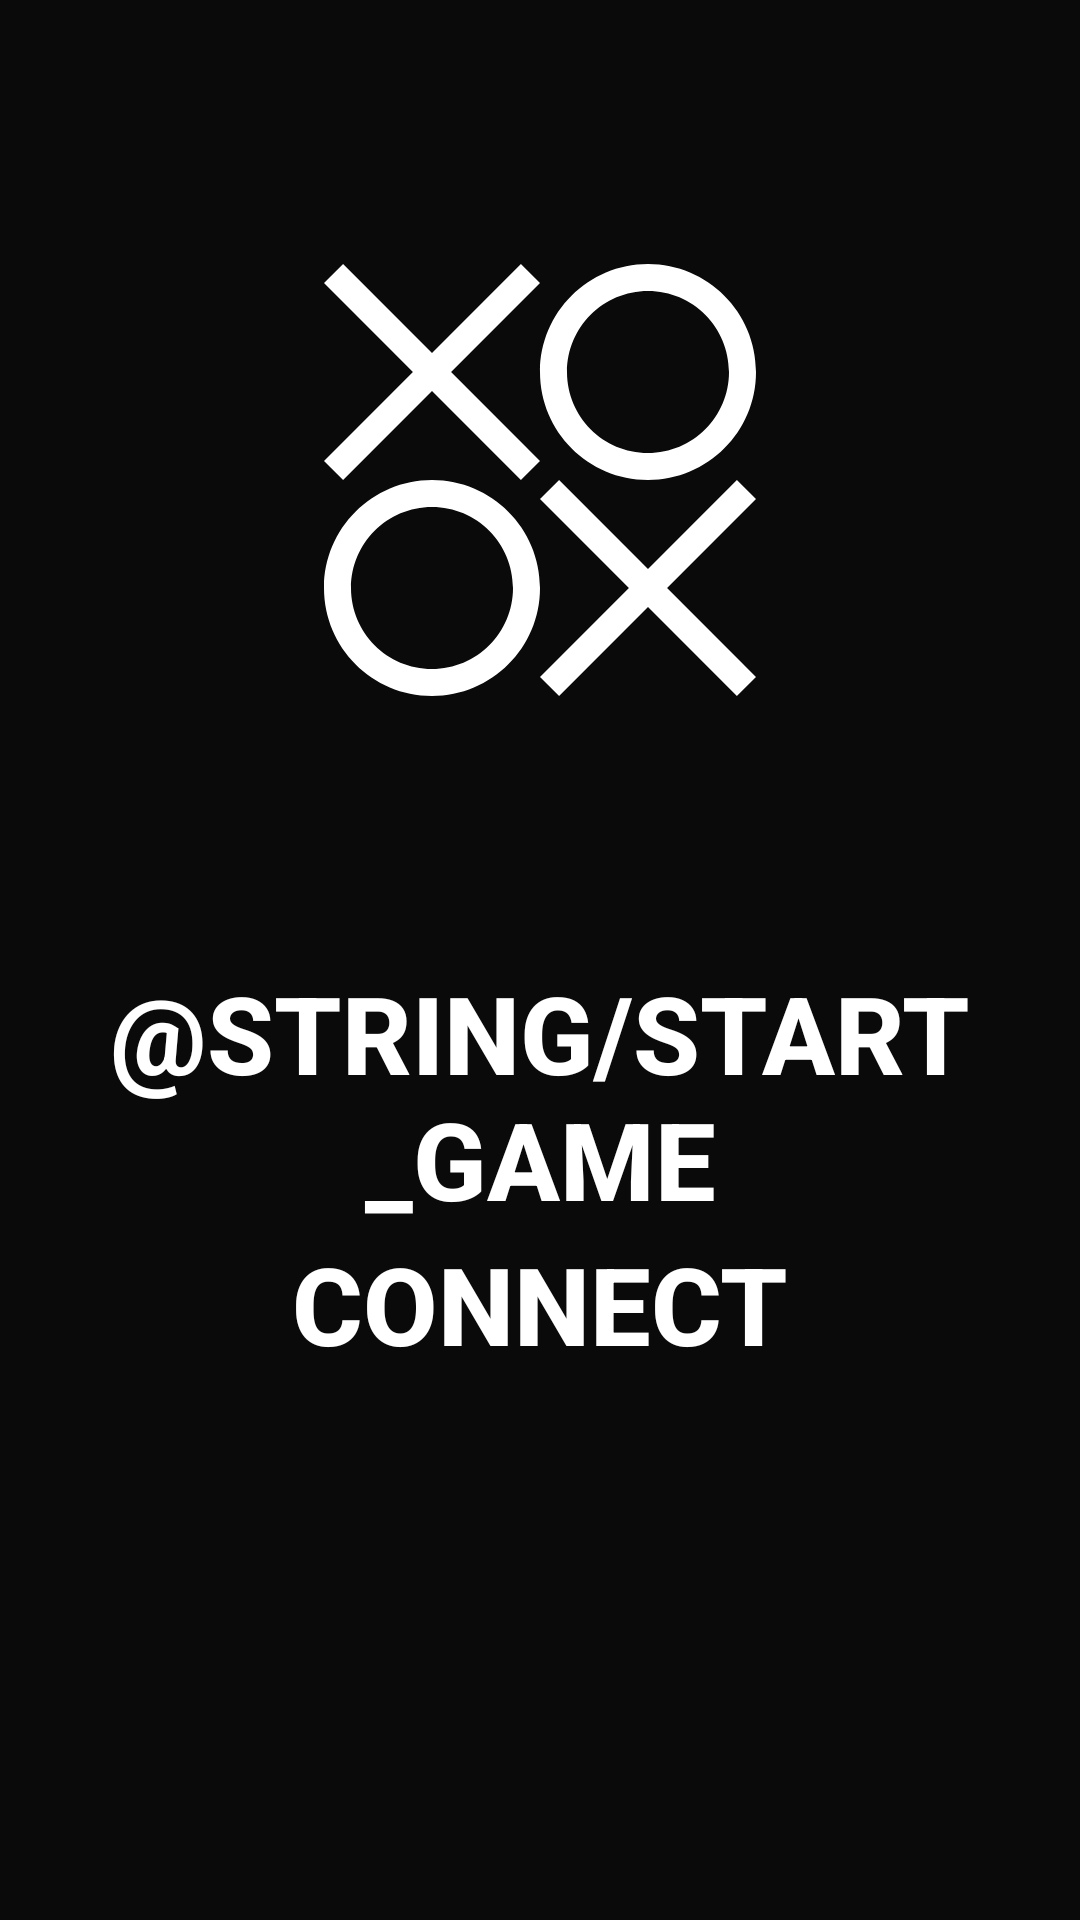

Here is an Android app screen rendered from its layout file. Give the layout XML and the strings, colors and styles it references.
<!-- AndroidManifest.xml: application theme AppTheme -->
<!-- res/layout/home_layout.xml -->
<?xml version="1.0" encoding="utf-8"?>
<android.support.constraint.ConstraintLayout
    xmlns:android="http://schemas.android.com/apk/res/android"
    xmlns:app="http://schemas.android.com/apk/res-auto"
    android:layout_width="match_parent"
    android:layout_height="match_parent"
    style="@style/Background"
    android:background="@color/colorBlack"
    >

    <android.support.constraint.Guideline
        android:id="@+id/guideline_horizontal"
        android:layout_width="wrap_content"
        android:layout_height="wrap_content"
        android:orientation="horizontal"
        app:layout_constraintGuide_percent="0.5"
        />

    <ImageView
        app:srcCompat="@drawable/xo_splash"
        app:layout_constraintBottom_toTopOf="@+id/guideline_horizontal"
        app:layout_constraintTop_toTopOf="parent"
        android:layout_width="match_parent"
        android:layout_height="wrap_content"
        android:contentDescription="@string/game_logo_description"
        />

    <android.support.v7.widget.AppCompatButton
        android:id="@+id/btn_start_game"
        android:layout_width="match_parent"
        android:layout_height="wrap_content"
        android:background="@android:color/transparent"
        android:text="@string/start_game"
        android:textSize="36sp"
        android:textStyle="bold"
        app:layout_constraintTop_toBottomOf="@id/guideline_horizontal"
        />

    <android.support.v7.widget.AppCompatButton
        android:id="@+id/btn_connect"
        android:layout_width="match_parent"
        android:layout_height="wrap_content"
        android:text="Connect"
        android:background="@android:color/transparent"
        android:textSize="36sp"
        android:textStyle="bold"
        app:layout_constraintTop_toBottomOf="@+id/btn_start_game"
        />

</android.support.constraint.ConstraintLayout>
<!-- resources referenced by this layout -->
<resources>
  <color name="colorBlack">#0A0A0A</color>
  <!-- drawable xo_splash (drawable) -->
  <?xml version="1.0" encoding="utf-8"?>
  <vector xmlns:android="http://schemas.android.com/apk/res/android"
      android:width="144dp"
      android:height="144dp"
      android:viewportWidth="1024"
      android:viewportHeight="1024">
  
      <path
          android:fillColor="#fff"
          android:pathData="M 357.46 312.21 L 301.25 256 L 512 45.26 L 466.75 0 L 312.21 154.54 L 256 210.75 L 45.26 0 L 0 45.26 L 154.54 199.79 L 210.75 256 L 154.54 312.21 L 0 466.75 L 45.26 512 L 199.79 357.46 L 199.79 357.46 L 256 301.25 L 312.21 357.46 L 466.75 512 L 512 466.75 L 357.46 312.21 L 357.46 312.21 Z" />
      <path
          android:fillColor="#fff"
          android:pathData="M768,0C626.62,0,512,114.62,512,256S626.62,512,768,512s256-114.62,256-256S909.38,0,768,0Zm0,448c-106,0-192-86-192-192S662,64,768,64s192,86,192,192S874,448,768,448Z" />
      <path
          android:fillColor="#fff"
          android:pathData="M 666.54 711.79 L 722.75 768 L 512 978.74 L 557.25 1024 L 711.79 869.46 L 768 813.25 L 978.74 1024 L 1024 978.74 L 869.46 824.21 L 813.25 768 L 869.46 711.79 L 1024 557.25 L 978.74 512 L 824.21 666.54 L 824.21 666.54 L 768 722.75 L 711.79 666.54 L 557.25 512 L 512 557.25 L 666.54 711.79 L 666.54 711.79 Z" />
      <path
          android:fillColor="#fff"
          android:pathData="M256,1024c141.38,0,256-114.62,256-256S397.38,512,256,512,0,626.62,0,768,114.62,1024,256,1024Zm0-448c106,0,192,86,192,192S362,960,256,960,64,874,64,768,150,576,256,576Z" />
  </vector>
  <string name="game_logo_description">Game Logo</string>
  <style name="Background">
          <item name="android:background">@color/colorBlack</item>
      </style>
  <style name="AppTheme" parent="Theme.AppCompat.NoActionBar">
          <item name="android:colorBackground">@color/colorBlack</item>
      </style>
</resources>
